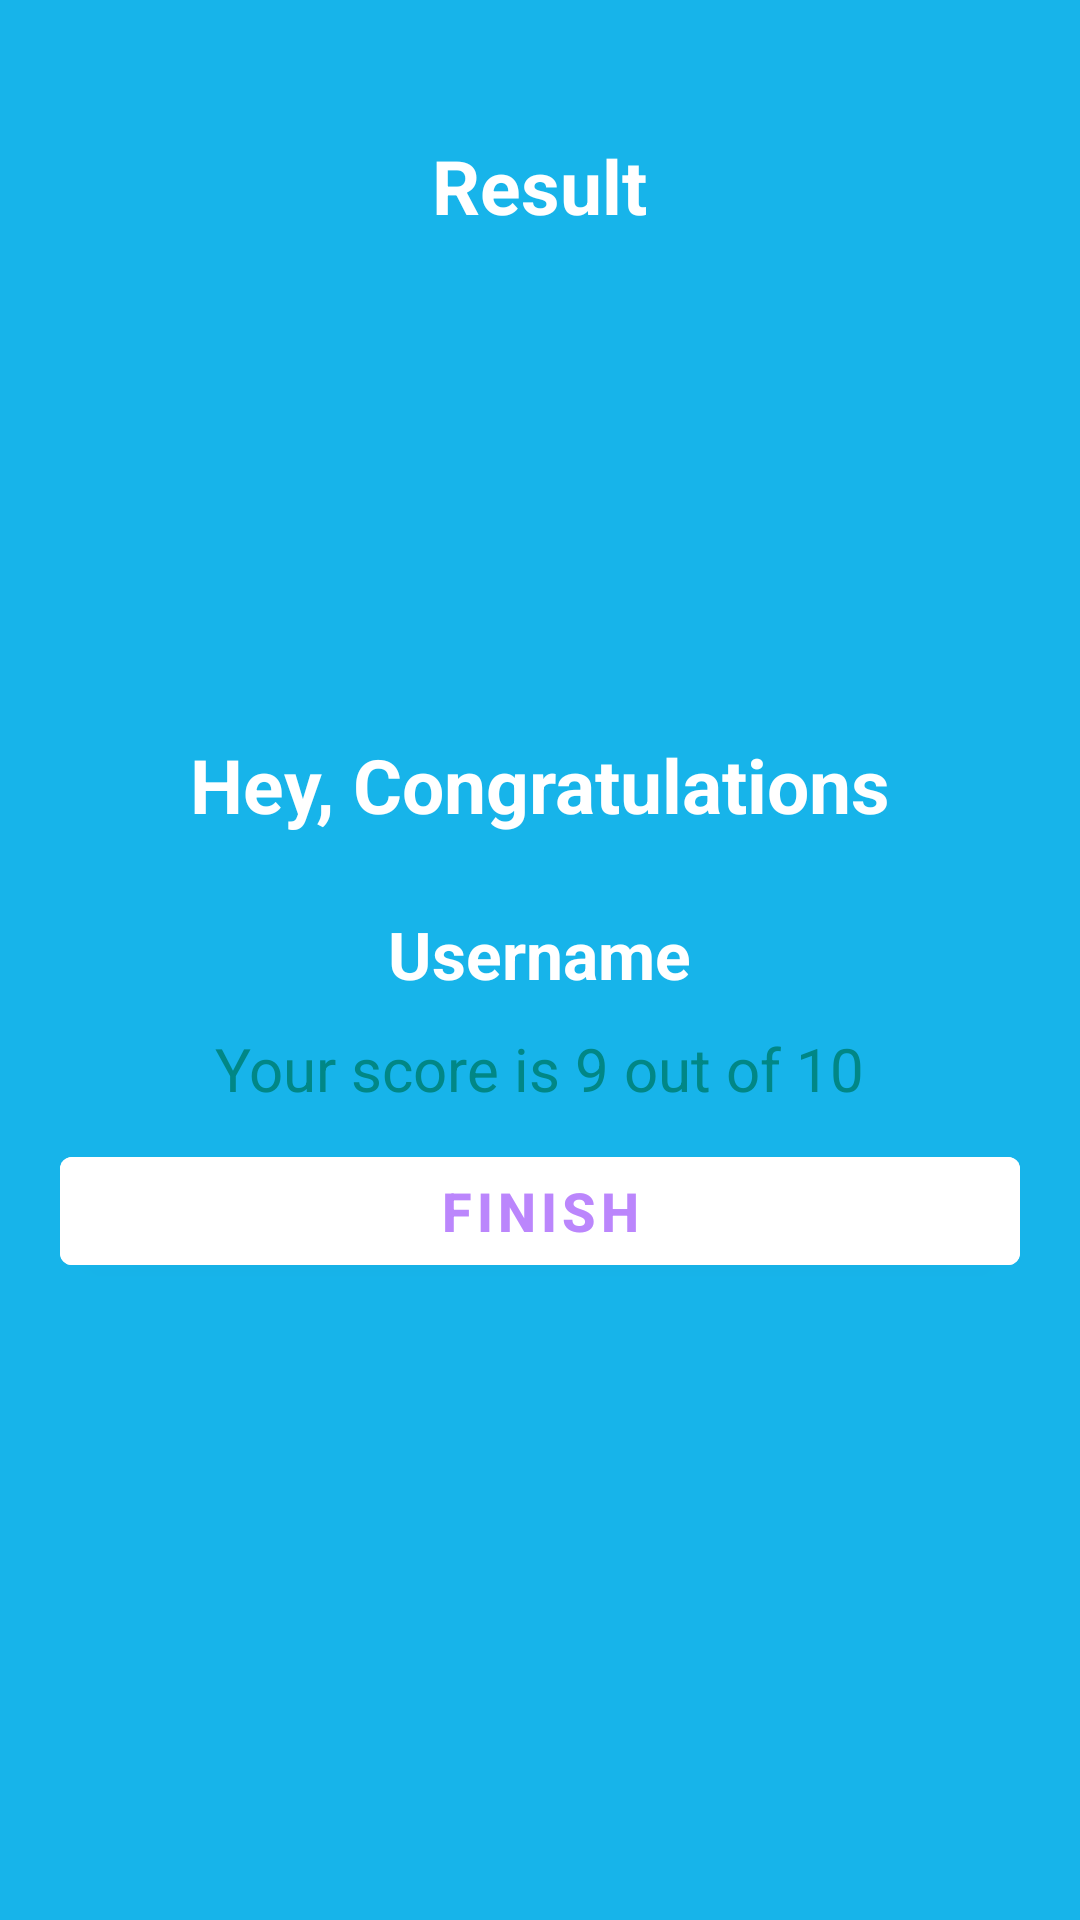

This screen was rendered from an Android layout file. Write that file and the resources it references.
<!-- AndroidManifest.xml: activity theme NoActionBarTheme -->
<!-- res/layout/activity_result.xml -->
<?xml version="1.0" encoding="utf-8"?>
<LinearLayout xmlns:android="http://schemas.android.com/apk/res/android"
    xmlns:app="http://schemas.android.com/apk/res-auto"
    xmlns:tools="http://schemas.android.com/tools"
    android:layout_width="match_parent"
    android:layout_height="match_parent"
    android:orientation="vertical"
    android:gravity="center_horizontal"
    android:padding="20dp"
    android:background="#17b4ea"
    tools:context=".ResultActivity">

    <TextView
        android:id="@+id/tv_result"
        android:layout_width="wrap_content"
        android:layout_height="wrap_content"
        android:layout_marginTop="25dp"
        android:text="Result"
        android:textSize="25dp"
        android:textStyle="bold"
        android:textColor="@color/white" />
    <ImageView
        android:id="@+id/trophy"
        android:layout_width="wrap_content"
        android:layout_height="150dp"
        android:contentDescription="Image" />
    <TextView
        android:id="@+id/tv_congratulations"
        android:layout_width="wrap_content"
        android:layout_height="wrap_content"
        android:layout_marginTop="16dp"
        android:text="Hey, Congratulations"
        android:textColor="@color/white"
        android:textSize="25sp"
        android:textStyle="bold" />
    <TextView
        android:id="@+id/tv_name"
        android:layout_width="wrap_content"
        android:layout_height="wrap_content"
        android:layout_marginTop="25dp"
        android:textColor="@color/white"
        android:textSize="22sp"
        android:textStyle="bold"
        android:text="Username"/>
    <TextView
        android:id="@+id/tv_score"
        android:layout_width="wrap_content"
        android:layout_height="wrap_content"
        android:layout_marginTop="10dp"
        android:textColor="@color/design_default_color_secondary_variant"
        android:textSize="20sp"
        android:text="Your score is 9 out of 10" />
    <Button
        android:id="@+id/btn_finish"
        android:layout_width="match_parent"
        android:layout_height="wrap_content"
        android:layout_marginTop="10dp"

        android:backgroundTint="@color/white"
        android:text="Finish"
        android:textColor="@color/purple_200"
        android:textSize="18sp"
        android:textStyle="bold" />

</LinearLayout>
<!-- resources referenced by this layout -->
<resources>
  <style name="NoActionBarTheme" parent="Theme.MaterialComponents.DayNight.NoActionBar">
  
  
  
      </style>
  <!-- not gathered from this repository: default colours our renderer supplied (Android Studio template values) -->
  <color name="purple_200">#FFBB86FC</color>
  <color name="white">#FFFFFFFF</color>
</resources>
